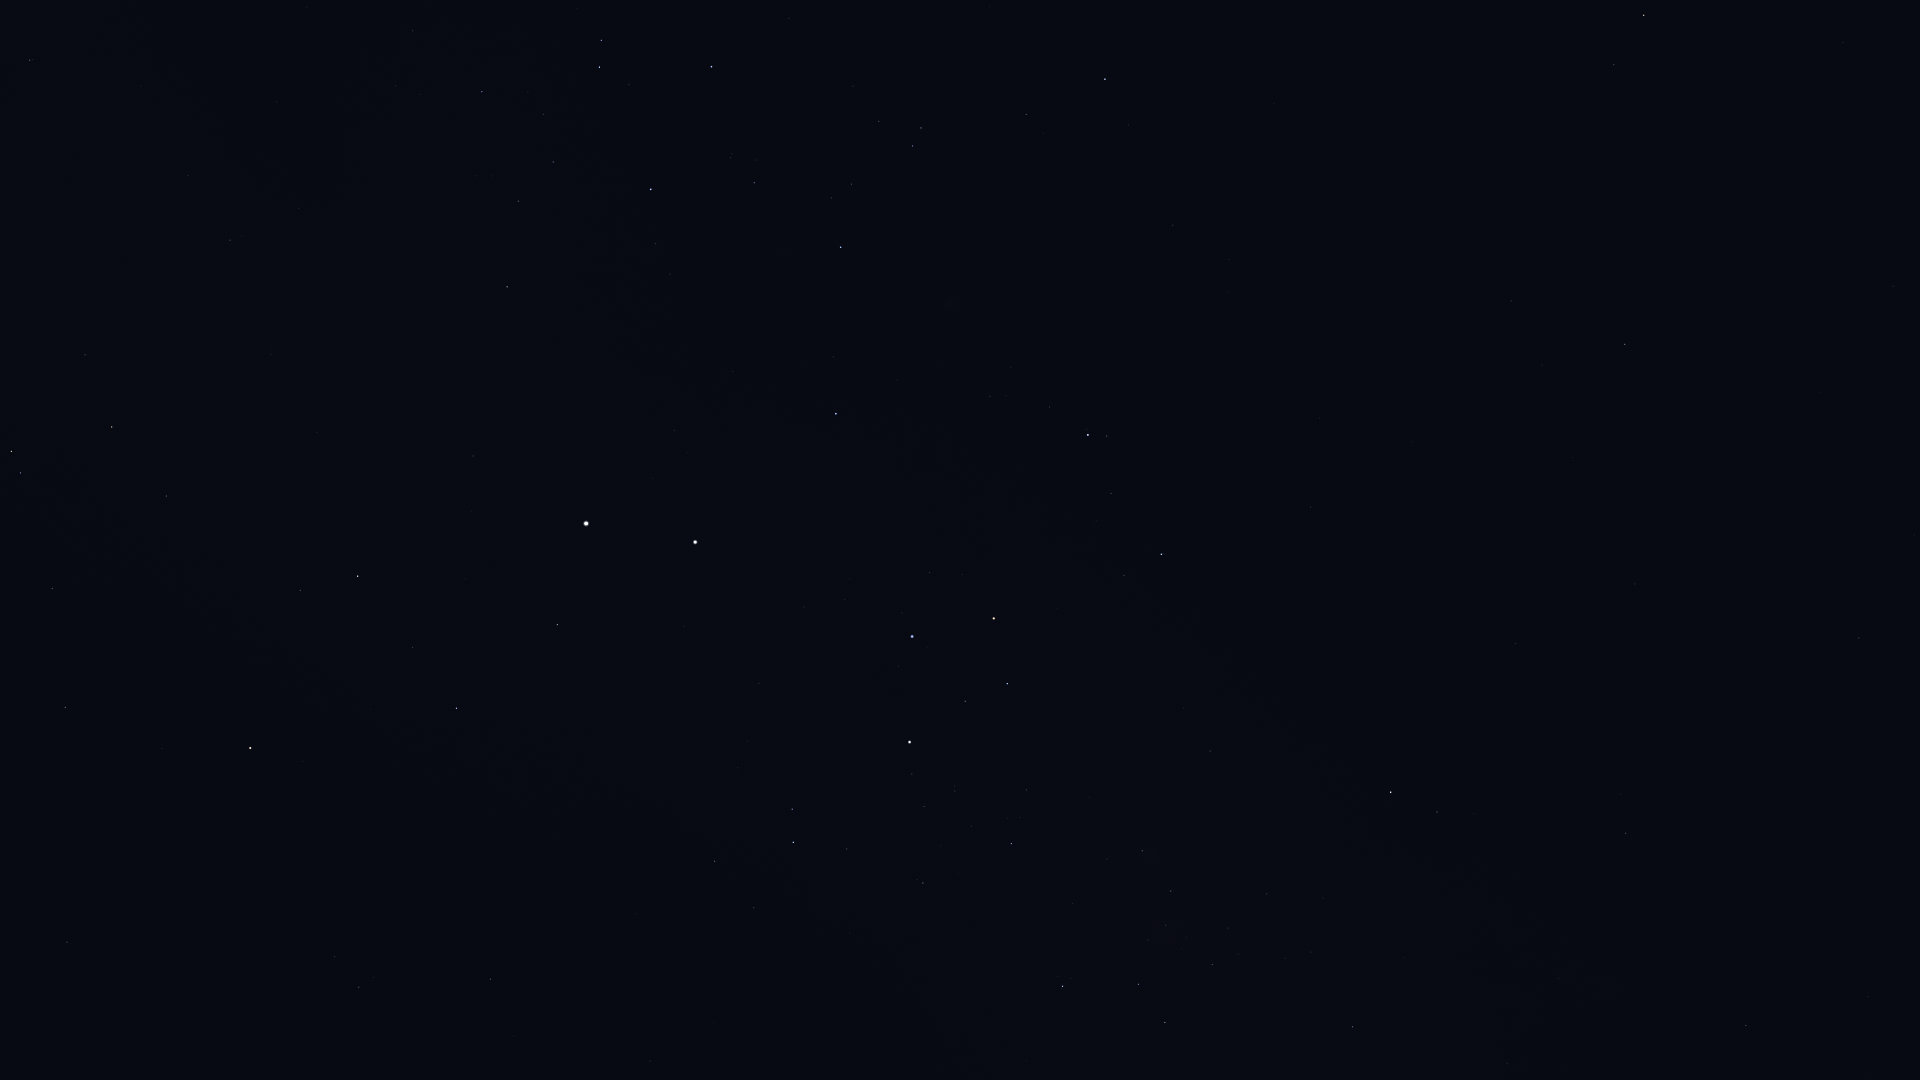

The file beside this chart, header and first rows:
Star_ID, Name, X, Y
46651, HIP 46651, 1746, 1026
47202, Kalausi, 1663, 1016
48235, Natasha, 1480, 1013
48774, HIP 48774, 1353, 1027
48926, HIP 48926, 1812, 841
50191, HIP 50191, 1626, 833
50371, HIP 50371, 1165, 1023
51172, HIP 51172, 1859, 638
51232, HIP 51232, 1212, 965
51986, HIP 51986, 1437, 812
52419, HIP 52419, 1063, 986
52468, HIP 52468, 1148, 940
52521, Macondo, 1750, 589
52727, HIP 52727, 1391, 792
53253, HIP 53253, 1171, 891
54204, HIP 54204, 1821, 392
54463, HIP 54463, 1142, 851
55174, Hunahpú, 1844, 276
56343, HIP 56343, 1625, 344
56480, HIP 56480, 1184, 708
56561, HIP 56561, 1011, 844
57283, HIP 57283, 1843, 43
57291, Uklun, 1077, 753
57363, HIP 57363, 923, 883
57936, HIP 57936, 1511, 301
59196, HIP 59196, 1161, 554
59199, Alchiba, 1614, 65
59747, Imai, 1007, 684
60000, HIP 60000, 650, 1061
60260, Ginan, 965, 701
60644, Tupã, 896, 761
60718, Acrux, 910, 742
60823, HIP 60823, 1111, 493
61084, Gacrux, 994, 618
61199, HIP 61199, 754, 908
61585, HIP 61585, 793, 842
62322, HIP 62322, 792, 809
62434, Mimosa, 912, 637
65109, HIP 65109, 1105, 79
65936, HIP 65936, 1026, 114
66047, Dofida, 930, 288
66657, HIP 66657, 836, 414
67464, HIP 67464, 921, 128
67472, HIP 67472, 913, 146
68282, HIP 68282, 852, 184
68702, Hadar, 695, 542
70576, HIP 70576, 731, 158
71352, HIP 71352, 712, 67
71536, HIP 71536, 655, 244
71681, Toliman, 586, 524
71683, Rigil Kentaurus, 586, 524
71860, HIP 71860, 651, 189
71908, HIP 71908, 557, 625
72370, HIP 72370, 490, 979
74395, HIP 74395, 507, 287
74824, HIP 74824, 473, 456
74946, HIP 74946, 456, 708
75323, HIP 75323, 453, 468
76351, Karaka, 433, 1008
76552, HIP 76552, 413, 31
... 16 more rows
